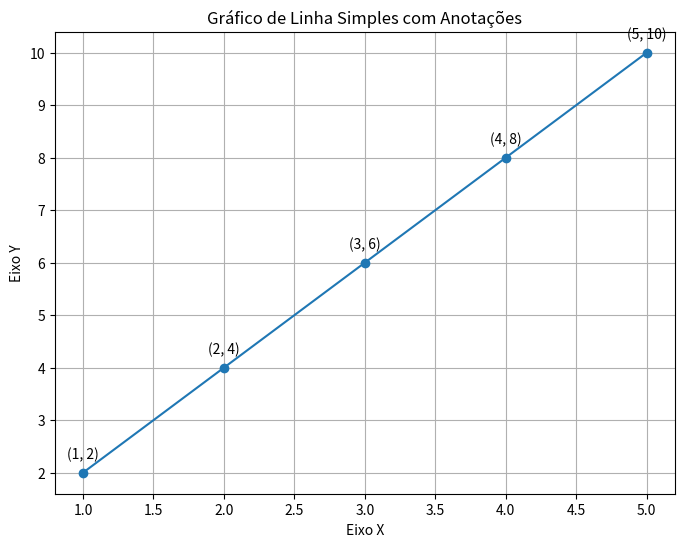

Here is the Python script that generated this plot:
import matplotlib.pyplot as plt

x = [1, 2, 3, 4, 5]
y = [2, 4, 6, 8, 10]

plt.figure(figsize=(8, 6))
plt.plot(x, y, marker = 'o', linestyle = '-')

for xi, yi in zip(x, y):
     plt.annotate(f'({xi}, {yi})',
                 (xi, yi),
                 textcoords="offset points",
                 xytext=(0, 10),
                 ha='center')

plt.grid(True)
plt.xlabel('Eixo X')
plt.ylabel('Eixo Y')
plt.title('Gráfico de Linha Simples com Anotações')

plt.show()
